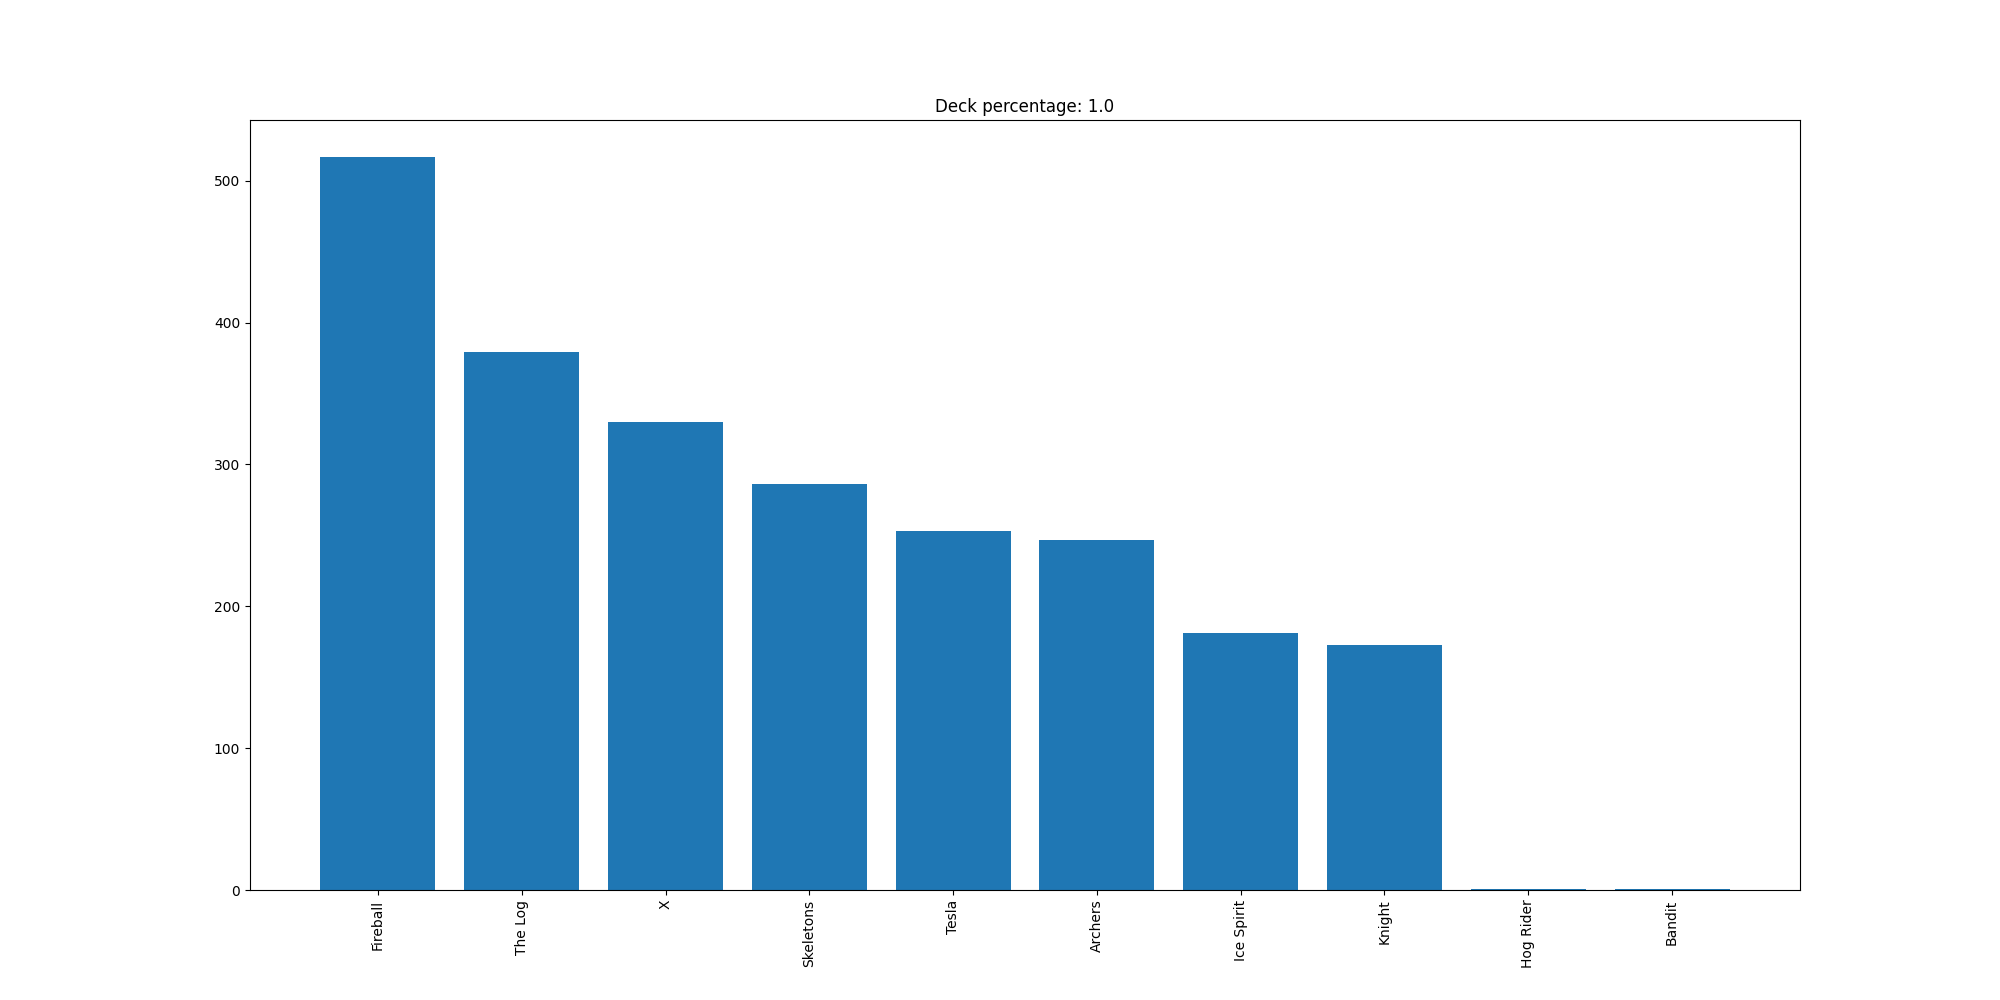

Values plotted in this chart, from the file beside it:
Fireball, 517
The Log, 379
X, 330
Skeletons, 286
Tesla, 253
Archers, 247
Ice Spirit, 181
Knight, 173
Hog Rider, 1
Bandit, 1
